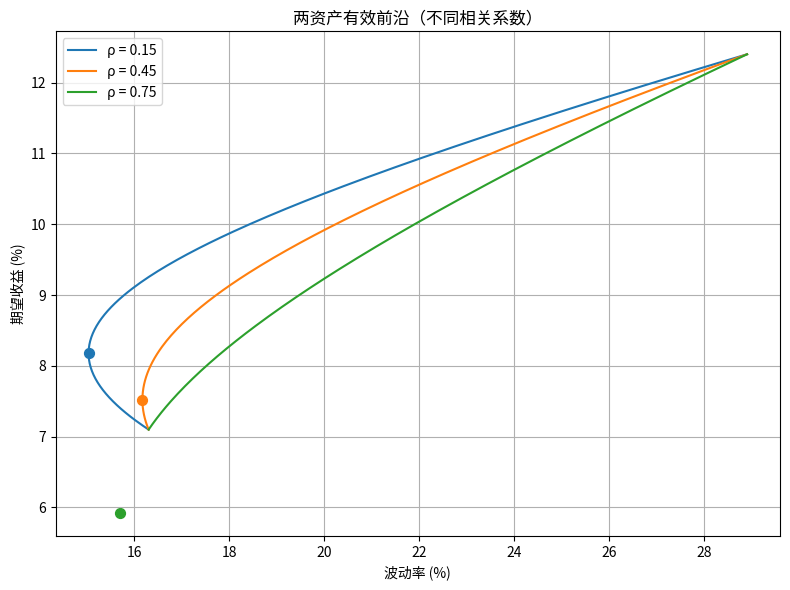

The script that saved this image:
import numpy as np
import matplotlib.pyplot as plt

# 资产参数
mu1, mu2 = 0.071, 0.124
sigma1, sigma2 = 0.163, 0.289
# 相关系数列表
rhos = [0.15, 0.45, 0.75]
target_return = 0.10

# 结果字典
result = {}

# 权重扫描
w = np.linspace(0, 1, 200)

plt.figure(figsize=(8, 6))

for rho in rhos:
    # 组合期望收益和标准差
    mu_p = w * mu1 + (1 - w) * mu2
    cov = rho * sigma1 * sigma2
    var_p = w**2 * sigma1**2 + (1 - w)**2 * sigma2**2 + 2 * w * (1 - w) * cov
    sigma_p = np.sqrt(var_p)

    # 最小方差组合权重
    w_mvp = (sigma2**2 - rho * sigma1 * sigma2) / (sigma1**2 + sigma2**2 - 2 * rho * sigma1 * sigma2)
    mu_mvp = w_mvp * mu1 + (1 - w_mvp) * mu2
    sigma_mvp = np.sqrt(w_mvp**2 * sigma1**2 + (1 - w_mvp)**2 * sigma2**2 + 2 * w_mvp * (1 - w_mvp) * cov)

    # 绘图
    plt.plot(sigma_p * 100, mu_p * 100, label=f'ρ = {rho}')
    plt.scatter(sigma_mvp * 100, mu_mvp * 100, marker='o', s=50)

    # 保存结果
    if rho == 0.45:
        result['mvp_vol_at_rho45'] = sigma_mvp

        # 目标收益 10% 对应的最小波动率
        if target_return < mu_mvp:
            # 若目标收益低于 MVP，有效前沿最小波动率仍是 MVP
            target_vol = sigma_mvp
        else:
            w_target = (target_return - mu2) / (mu1 - mu2)
            target_vol = np.sqrt(w_target**2 * sigma1**2 + (1 - w_target)**2 * sigma2**2 +
                                 2 * w_target * (1 - w_target) * cov)
        result['frontier_vol_at_target'] = target_vol

# 图表修饰
plt.xlabel('波动率 (%)')
plt.ylabel('期望收益 (%)')
plt.title('两资产有效前沿（不同相关系数）')
plt.legend()
plt.grid(True)
plt.tight_layout()

# 保存图表
fig_path = 'effective_frontier.png'
plt.savefig(fig_path)
result['figure_path'] = fig_path

# 输出结果
print(result)
